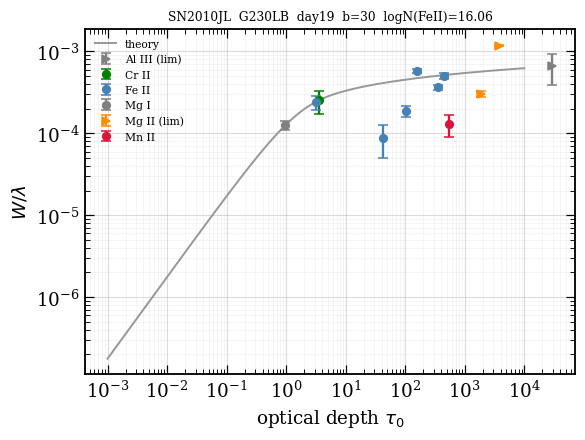

Values plotted in this chart, from the file beside it:
ion, logN, logN_err, n_lines, limit, adopted_eligible, exclude_reason
Al III, 17.76, 2.789, 1, >, , 
Cr II, 14.83, 0.526, 1, , , 
Fe II, 16.06, 0.757, 4, , no, not_anchored
Mg I, 12.57, 0.269, 1, , , 
Mg II, 16.64, 0.751, 2, >, , 
